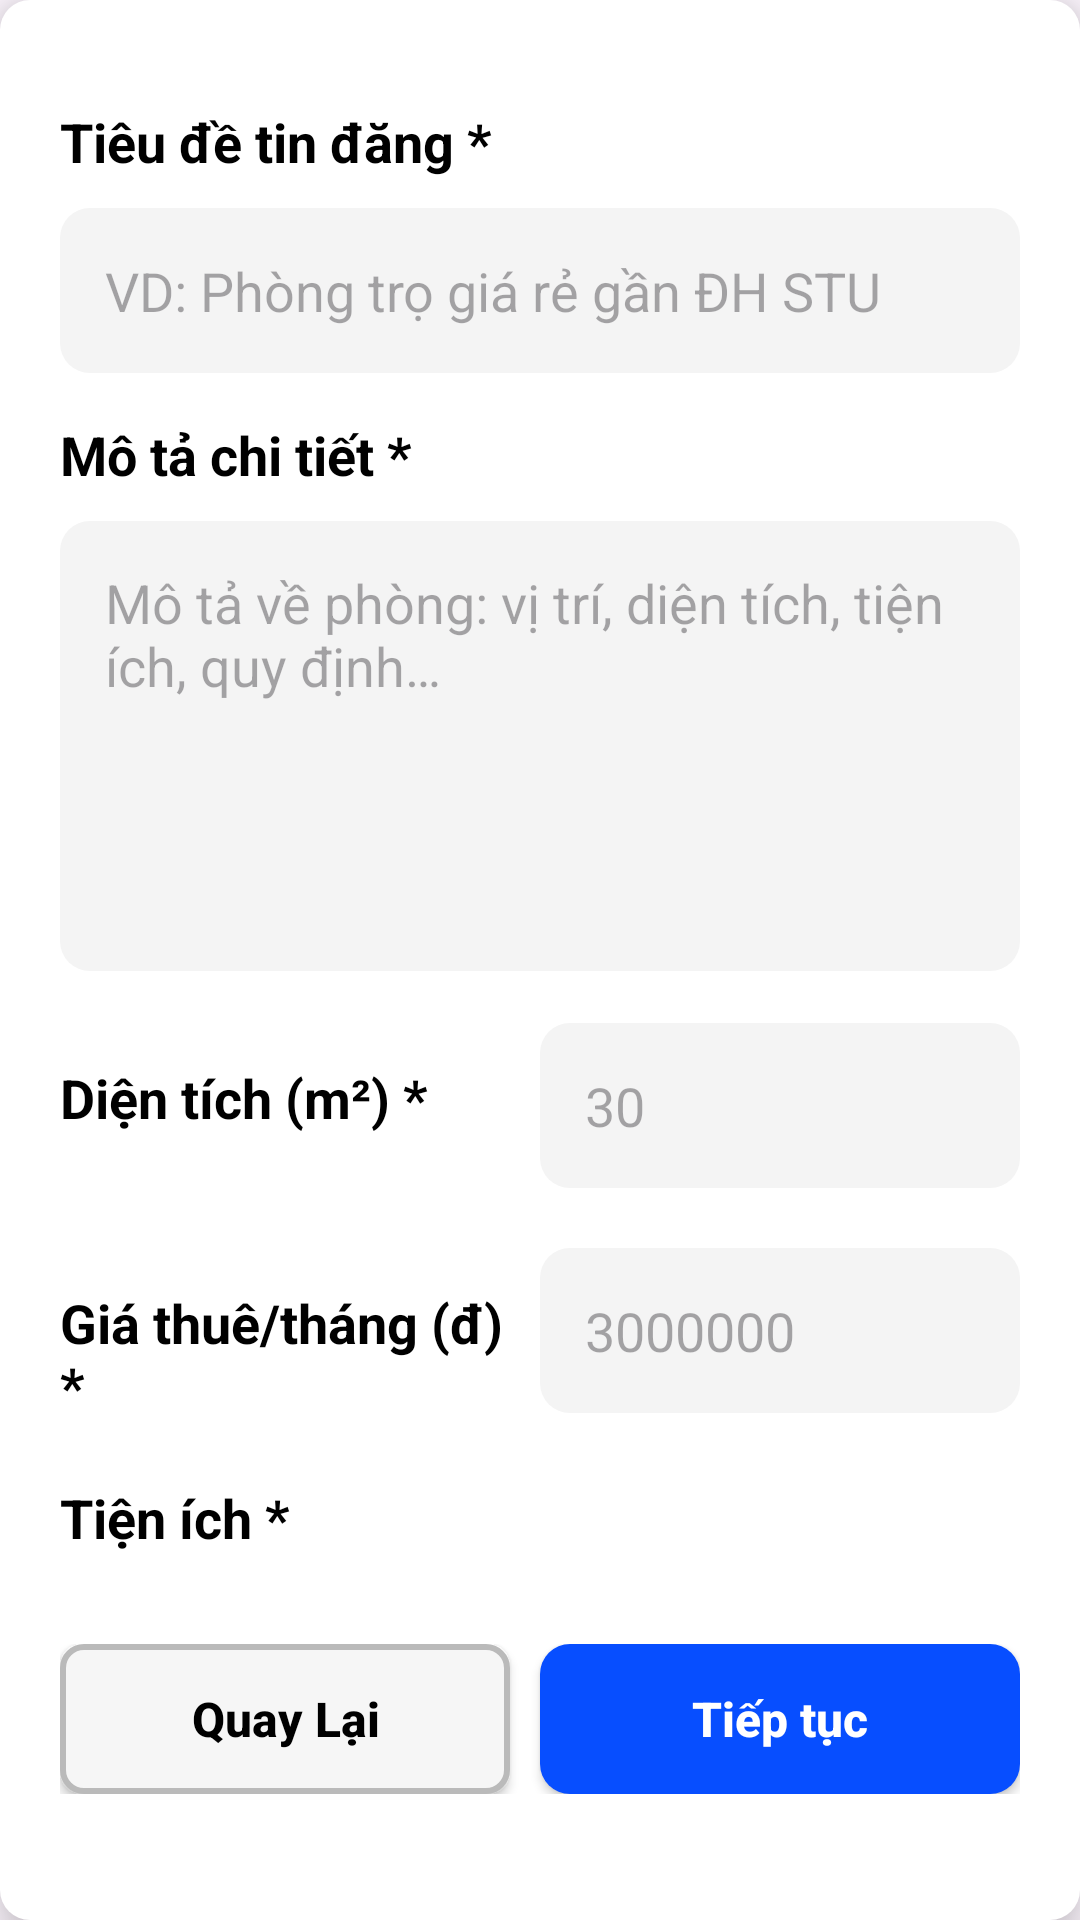

Write the Android layout XML for this screen, with the resource values it uses.
<!-- AndroidManifest.xml: application theme Theme.AppTimPhongTro -->
<!-- res/layout/fragment_step1_infor.xml -->
<?xml version="1.0" encoding="utf-8"?>
<androidx.core.widget.NestedScrollView xmlns:android="http://schemas.android.com/apk/res/android"
    xmlns:app="http://schemas.android.com/apk/res-auto"
    xmlns:tools="http://schemas.android.com/tools"
    android:layout_width="match_parent"
    android:layout_height="match_parent"
    android:fillViewport="true"
    tools:context=".ui.Step1InforFragment">

    <androidx.constraintlayout.widget.ConstraintLayout
        android:layout_width="match_parent"
        android:layout_height="wrap_content"
        android:background="@drawable/bo4goc_nenxam"
        android:backgroundTint="#FFFFFF"
        android:elevation="10dp"
        android:padding="20dp">

        <TextView
            android:id="@+id/txtTilte"
            android:layout_width="wrap_content"
            android:layout_height="wrap_content"
            android:layout_marginTop="15dp"
            android:text="@string/step1Infor_txtTitle"
            android:textColor="#000000"
            android:textSize="18sp"
            android:textStyle="bold"
            app:layout_constraintStart_toStartOf="parent"
            app:layout_constraintTop_toTopOf="parent" />

        <EditText
            android:id="@+id/edtTitle"
            android:layout_width="match_parent"
            android:layout_height="55dp"
            android:layout_marginTop="10dp"
            android:autofillHints=""
            android:background="@drawable/bo4goc_nenxam"
            android:backgroundTint="#F4F4F4"
            android:hint="@string/step1Infor_edtTitle"
            android:inputType="text"
            android:paddingStart="15dp"
            android:paddingEnd="5dp"
            android:textSize="18sp"
            app:layout_constraintStart_toStartOf="parent"
            app:layout_constraintTop_toBottomOf="@+id/txtTilte" />

        <TextView
            android:id="@+id/txtContent"
            android:layout_width="wrap_content"
            android:layout_height="wrap_content"
            android:layout_marginTop="15dp"
            android:text="@string/step1Infor_txtContent"
            android:textColor="#000000"
            android:textSize="18sp"
            android:textStyle="bold"
            app:layout_constraintStart_toStartOf="parent"
            app:layout_constraintTop_toBottomOf="@+id/edtTitle" />

        <EditText
            android:id="@+id/edtContent"
            android:layout_width="match_parent"
            android:layout_height="150dp"
            android:layout_marginTop="10dp"
            android:autofillHints=""
            android:background="@drawable/bo4goc_nenxam"
            android:backgroundTint="#F4F4F4"
            android:gravity="start"
            android:hint="@string/step1Infor_edtContent"
            android:inputType="textMultiLine"
            android:padding="15dp"
            android:singleLine="false"
            android:textSize="18sp"
            app:layout_constraintStart_toStartOf="parent"
            app:layout_constraintTop_toBottomOf="@+id/txtContent" />

        <LinearLayout
            android:id="@+id/layoutArea"
            android:layout_width="match_parent"
            android:layout_height="60dp"
            android:layout_marginTop="15dp"
            android:orientation="horizontal"
            app:layout_constraintEnd_toEndOf="parent"
            app:layout_constraintStart_toStartOf="parent"
            app:layout_constraintTop_toBottomOf="@+id/edtContent">

            <TextView
                android:id="@+id/txtArea"
                android:layout_width="0dp"
                android:layout_height="wrap_content"
                android:layout_marginTop="15dp"
                android:layout_weight="1"
                android:text="@string/step1Infor_txtArea"
                android:textColor="#000000"
                android:textSize="18sp"
                android:textStyle="bold" />

            <EditText
                android:id="@+id/edtArea"
                android:layout_width="0dp"
                android:layout_height="55dp"
                android:layout_gravity="center"
                android:layout_weight="1"
                android:autofillHints=""
                android:background="@drawable/bo4goc_nenxam"
                android:backgroundTint="#F4F4F4"
                android:hint="@string/step1Infor_edtArea"
                android:inputType="number"
                android:paddingStart="15dp"
                android:paddingEnd="5dp"
                android:textSize="18sp" />


        </LinearLayout>

        <LinearLayout
            android:id="@+id/layoutPrice"
            android:layout_width="match_parent"
            android:layout_height="60dp"
            android:layout_marginTop="15dp"
            android:orientation="horizontal"
            app:layout_constraintEnd_toEndOf="parent"
            app:layout_constraintStart_toStartOf="parent"
            app:layout_constraintTop_toBottomOf="@+id/layoutArea">

            <TextView
                android:id="@+id/txtPrice"
                android:layout_width="0dp"
                android:layout_height="wrap_content"
                android:layout_marginTop="15dp"
                android:layout_weight="1"
                android:text="@string/step1Infor_txtPrice"
                android:textColor="#000000"
                android:textSize="18sp"
                android:textStyle="bold" />

            <EditText
                android:id="@+id/edtPrice"
                android:layout_width="0dp"
                android:layout_height="55dp"
                android:layout_gravity="center"
                android:layout_weight="1"
                android:autofillHints=""
                android:background="@drawable/bo4goc_nenxam"
                android:backgroundTint="#F4F4F4"
                android:hint="@string/step1Infor_edtPrice"
                android:inputType="number"
                android:paddingStart="15dp"
                android:paddingEnd="5dp"
                android:textSize="18sp" />
        </LinearLayout>

        <TextView
            android:id="@+id/txtAmenity"
            android:layout_width="wrap_content"
            android:layout_height="wrap_content"
            android:layout_marginTop="20dp"
            android:text="@string/step1Infor_txtAmenity"
            android:textColor="#000000"
            android:textSize="18sp"
            android:textStyle="bold"
            app:layout_constraintStart_toStartOf="parent"
            app:layout_constraintTop_toBottomOf="@+id/layoutPrice" />

        <androidx.recyclerview.widget.RecyclerView
            android:id="@+id/rvAmenity"
            android:layout_width="match_parent"
            android:layout_height="wrap_content"
            android:layout_marginTop="15dp"
            app:layout_constraintEnd_toEndOf="parent"
            app:layout_constraintStart_toStartOf="parent"
            app:layout_constraintTop_toBottomOf="@+id/txtAmenity" />

        <LinearLayout
            android:layout_width="match_parent"
            android:layout_height="wrap_content"
            android:layout_marginTop="15dp"
            android:orientation="horizontal"
            app:layout_constraintEnd_toEndOf="parent"
            app:layout_constraintStart_toStartOf="parent"
            app:layout_constraintTop_toBottomOf="@+id/rvAmenity">

            <androidx.appcompat.widget.AppCompatButton
                android:id="@+id/btnQuaylai"
                android:layout_width="match_parent"
                android:layout_height="50dp"
                android:layout_marginEnd="10dp"
                android:layout_weight="1"
                android:background="@drawable/bo4goc_viennen_xam"
                android:text="@string/step1Infor_btnQuayLai"
                android:textAllCaps="false"
                android:textColor="#000000"
                android:textSize="16sp"
                android:textStyle="bold" />

            <androidx.appcompat.widget.AppCompatButton
                android:id="@+id/btnContinue"
                android:layout_width="match_parent"
                android:layout_height="50dp"
                android:layout_weight="1"
                android:background="@drawable/button_xanh"
                android:text="@string/step1Infor_btnTiepTuc"
                android:textAllCaps="false"
                android:textColor="@color/white"
                android:textSize="16sp"
                android:textStyle="bold" />
        </LinearLayout>
    </androidx.constraintlayout.widget.ConstraintLayout>
</androidx.core.widget.NestedScrollView>
<!-- resources referenced by this layout -->
<resources>
  <color name="white">#FFFFFF</color>
  <!-- drawable bo4goc_nenxam (drawable) -->
  <?xml version="1.0" encoding="utf-8"?>
  <shape xmlns:android="http://schemas.android.com/apk/res/android" android:shape="rectangle">
  
      <corners android:radius="10dp"/>
  
      <solid android:color="#DCDCDC"/>
  
  </shape>
  <!-- drawable bo4goc_viennen_xam (drawable) -->
  <?xml version="1.0" encoding="utf-8"?>
  <shape xmlns:android="http://schemas.android.com/apk/res/android" android:shape="rectangle">
  
      <corners android:radius="7dp"/>
      <stroke android:color="#BABABA" android:width="2dp"/>
      <solid android:color="#F6F6F6"/>
  
  </shape>
  <!-- drawable button_xanh (drawable) -->
  <?xml version="1.0" encoding="utf-8"?>
  <selector xmlns:android="http://schemas.android.com/apk/res/android">
      <item android:state_pressed="true">
          <shape android:shape="rectangle">
              <corners android:radius="10dp"/>
              <solid android:color="#003CCB"/>
          </shape>
      </item>
  
      <item android:state_enabled="true">
          <shape android:shape="rectangle">
              <corners android:radius="10dp"/>
              <solid android:color="#074EFF"/>
          </shape>
      </item>
  
  </selector>
  <string name="step1Infor_btnQuayLai">Quay Lại</string>
  <string name="step1Infor_btnTiepTuc">Tiếp tục</string>
  <string name="step1Infor_edtArea">30</string>
  <string name="step1Infor_edtContent">Mô tả về phòng: vị trí, diện tích, tiện ích, quy định…</string>
  <string name="step1Infor_edtPrice">3000000</string>
  <string name="step1Infor_edtTitle">VD: Phòng trọ giá rẻ gần ĐH STU</string>
  <string name="step1Infor_txtAmenity">Tiện ích *</string>
  <string name="step1Infor_txtArea">Diện tích (m²) *</string>
  <string name="step1Infor_txtContent">Mô tả chi tiết *</string>
  <string name="step1Infor_txtPrice">Giá thuê/tháng (đ) *</string>
  <string name="step1Infor_txtTitle">Tiêu đề tin đăng *</string>
  <style name="Theme.AppTimPhongTro" parent="Base.Theme.AppTimPhongTro" />
  <style name="Base.Theme.AppTimPhongTro" parent="Theme.Material3.DayNight.NoActionBar">
          
          
      </style>
</resources>
